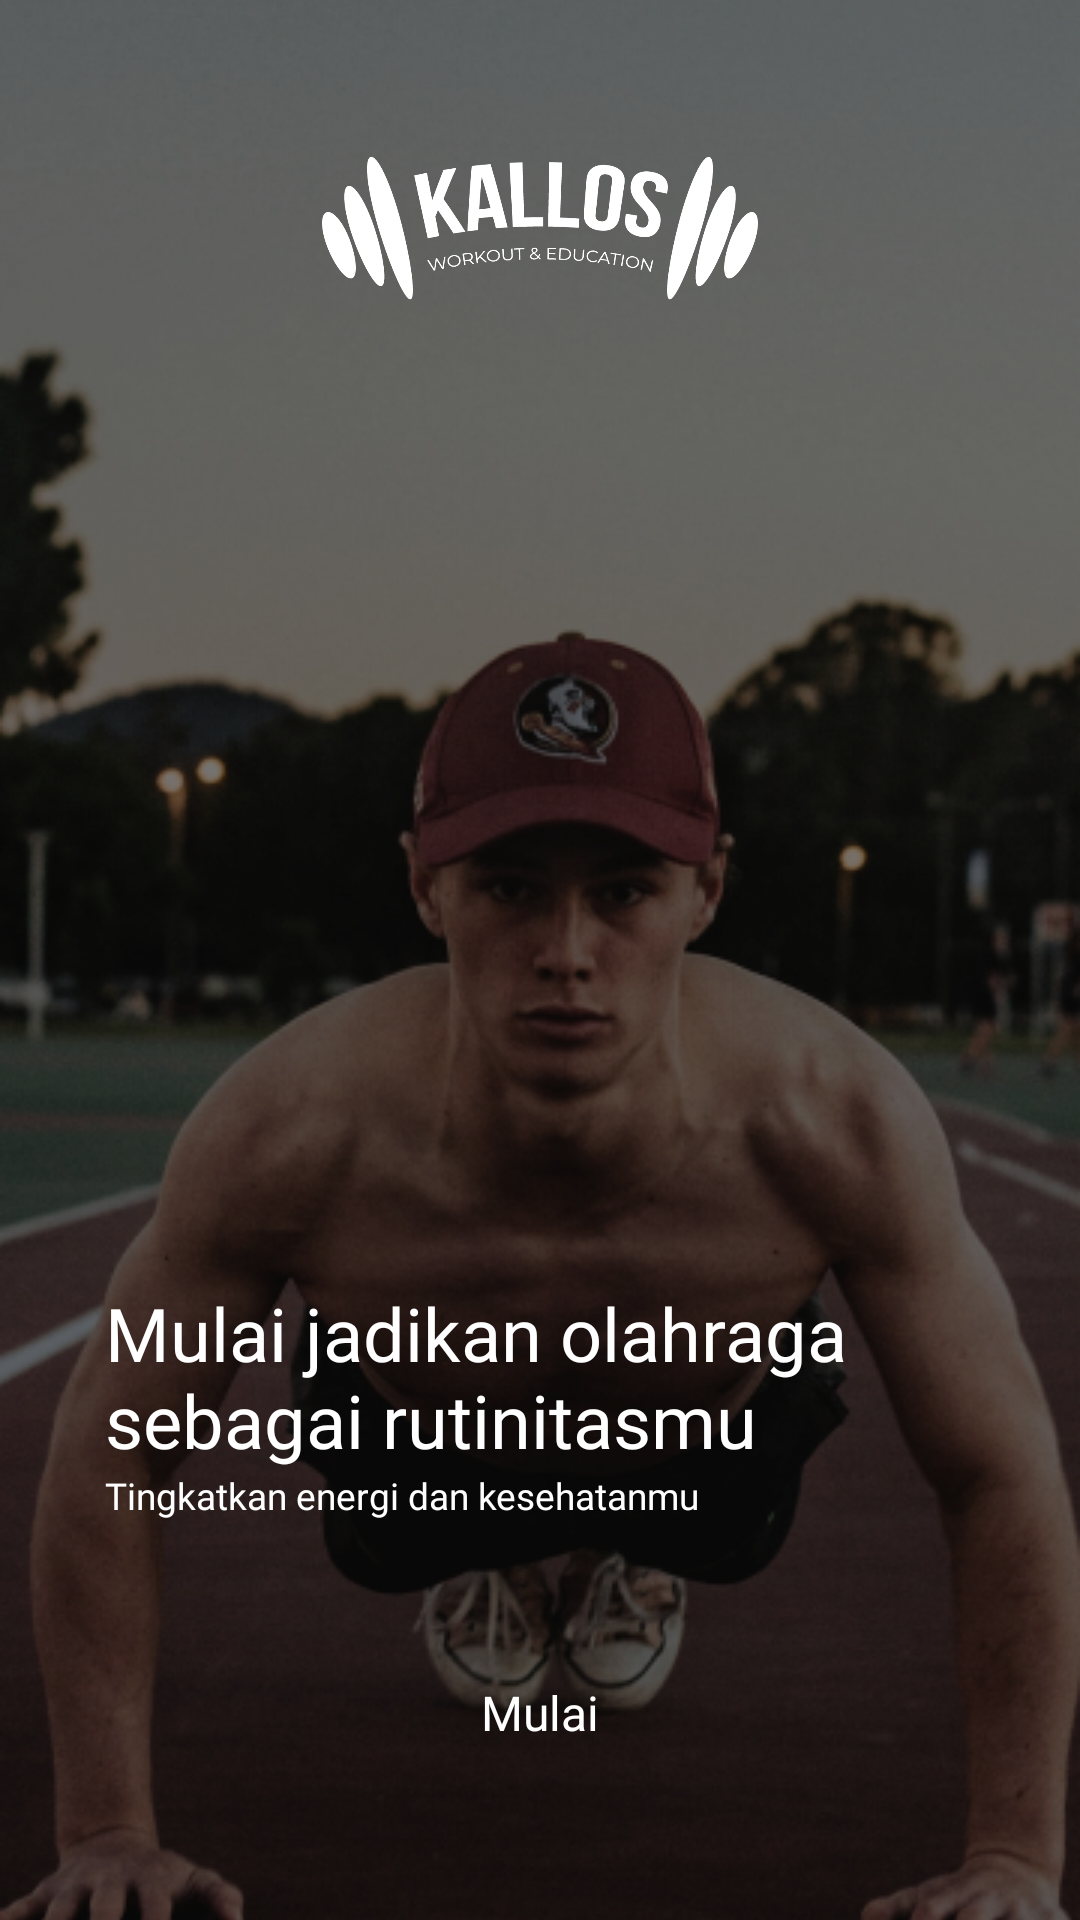

Write the Android layout XML for this screen, with the resource values it uses.
<!-- AndroidManifest.xml: application theme Theme.Projek_akhir_psi -->
<!-- res/layout/activity_screen_flow2.xml -->
<?xml version="1.0" encoding="utf-8"?>
<androidx.constraintlayout.widget.ConstraintLayout xmlns:android="http://schemas.android.com/apk/res/android"
    xmlns:app="http://schemas.android.com/apk/res-auto"
    xmlns:tools="http://schemas.android.com/tools"
    android:layout_width="match_parent"
    android:layout_height="match_parent"
    tools:context=".MainActivity"
    >

    <LinearLayout
        android:id="@+id/llBackground"
        android:layout_width="match_parent"
        android:layout_height="match_parent">

        <ImageView
            android:id="@+id/ivBackground"
            android:layout_width="match_parent"
            android:layout_height="950dp"
            android:layout_gravity="center"
            android:scaleType="fitCenter"
            android:src="@drawable/unsplash_aq" />
    </LinearLayout>

    <ImageView
        android:id="@+id/ivLogo"
        android:layout_width="150dp"
        android:layout_height="150dp"
        app:layout_constraintTop_toTopOf="parent"
        android:layout_marginTop="0dp"
        android:src="@drawable/kallos_logo_white"
        app:layout_constraintStart_toStartOf="parent"
        app:layout_constraintEnd_toEndOf="parent"
        />

    <TextView
        android:id="@+id/tvJudulSC1"
        android:layout_width="match_parent"
        android:layout_height="wrap_content"
        android:text="Mulai jadikan olahraga
sebagai rutinitasmu"
        android:textColor="@color/white"
        android:fontFamily="@font/popping_bold"
        android:textSize="12pt"
        android:layout_marginBottom="150dp"
        app:layout_constraintBottom_toBottomOf="parent"
        app:layout_constraintStart_toStartOf="parent"
        app:layout_constraintEnd_toEndOf="parent"
        android:layout_marginHorizontal="35dp"
        />

    <TextView
        android:id="@+id/tvSubJudulSC1"
        android:layout_width="match_parent"
        android:layout_height="wrap_content"
        android:text="Tingkatkan energi dan kesehatanmu"
        android:textColor="@color/white"
        android:fontFamily="@font/regular_poppins"
        android:textSize="6pt"
        android:layout_marginBottom="150dp"
        android:layout_marginHorizontal="35dp"
        app:layout_constraintTop_toBottomOf="@id/tvJudulSC1"
        app:layout_constraintStart_toStartOf="parent"
        app:layout_constraintEnd_toEndOf="parent"
        />

    <androidx.appcompat.widget.AppCompatButton
        android:id="@+id/btnMulai"
        android:textColor="@color/white"
        android:fontFamily="@font/semi_bold_poppins"
        android:textAllCaps="false"
        android:text="Mulai"
        android:textSize="16dp"
        android:layout_marginBottom="45dp"
        android:layout_width="match_parent"
        android:layout_marginHorizontal="30dp"
        android:layout_height="wrap_content"
        app:layout_constraintStart_toStartOf="parent"
        app:layout_constraintEnd_toEndOf="parent"
        app:layout_constraintBottom_toBottomOf="parent"
        android:background="@drawable/rounded_orange_button"/>






</androidx.constraintlayout.widget.ConstraintLayout>
<!-- resources referenced by this layout -->
<resources>
  <color name="white">#FFFFFFFF</color>
  <!-- drawable kallos_logo_white: png bitmap (drawable, 31658 bytes) -->
  <!-- drawable unsplash_aq: png bitmap (drawable, 334146 bytes) -->
  <style name="Theme.Projek_akhir_psi" parent="Theme.MaterialComponents.DayNight.DarkActionBar">
          
          <item name="colorPrimary">@color/orange</item>
          <item name="colorPrimaryVariant">@color/purple_700</item>
          <item name="colorOnPrimary">@color/white</item>
          
          <item name="colorSecondary">@color/teal_200</item>
          <item name="colorSecondaryVariant">@color/teal_700</item>
          <item name="colorOnSecondary">@color/black</item>
          
          <item name="android:statusBarColor">@color/orange</item>
          
      </style>
  <color name="orange">#D46E2D</color>
  <color name="purple_700">#FF3700B3</color>
  <color name="teal_200">#FF03DAC5</color>
  <color name="teal_700">#FF018786</color>
  <color name="black">#1E1E1E</color>
</resources>
